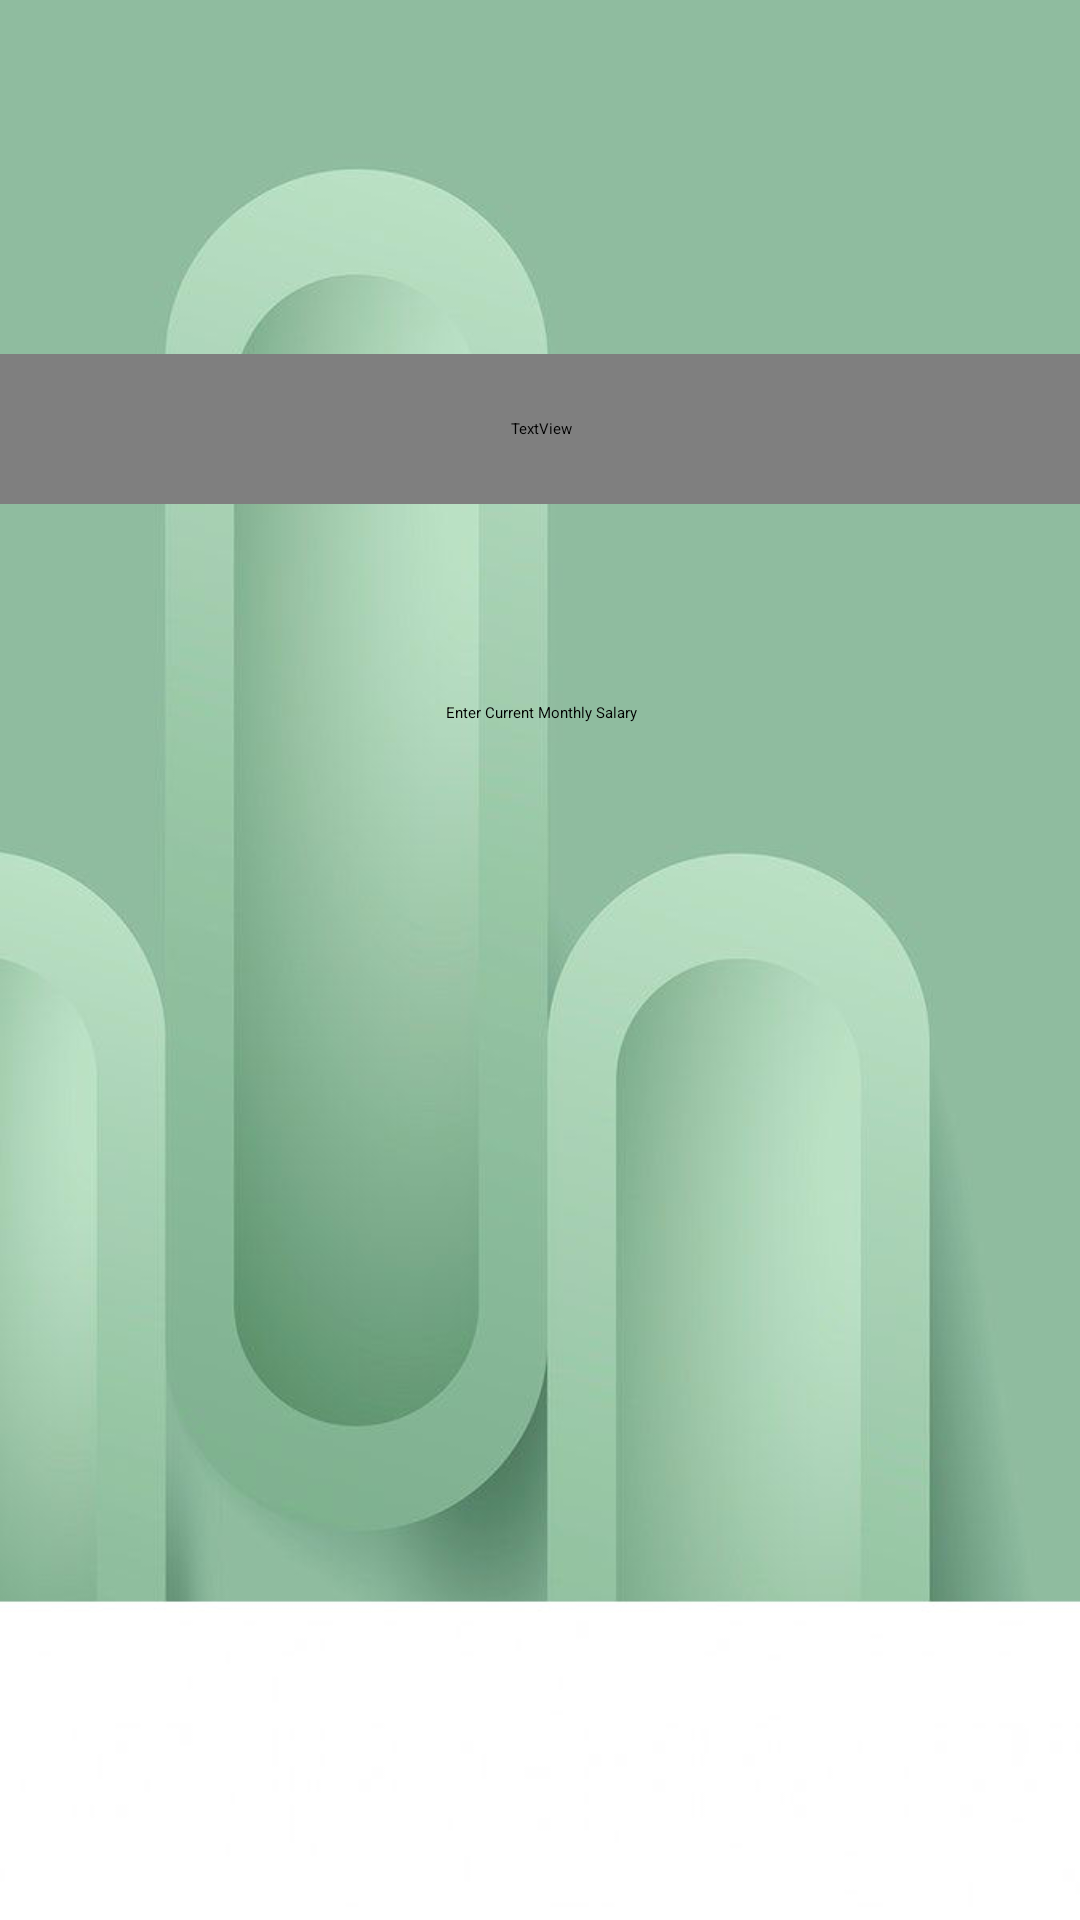

Layout XML and referenced resources for this Android screen:
<!-- AndroidManifest.xml: application theme Theme.FinTrack -->
<!-- res/layout/activity_monthly_salary_form.xml -->
<?xml version="1.0" encoding="utf-8"?>
<androidx.constraintlayout.widget.ConstraintLayout xmlns:android="http://schemas.android.com/apk/res/android"
    xmlns:app="http://schemas.android.com/apk/res-auto"
    xmlns:tools="http://schemas.android.com/tools"
    android:id="@+id/main"
    android:layout_width="match_parent"
    android:layout_height="match_parent"
    android:background="@drawable/fintrack11"
    tools:context=".monthlySalaryForm">

    <LinearLayout
        android:layout_width="409dp"
        android:layout_height="921dp"
        android:orientation="vertical"
        app:layout_constraintBottom_toBottomOf="parent"
        app:layout_constraintEnd_toEndOf="parent"
        app:layout_constraintHorizontal_bias="0.5"
        app:layout_constraintStart_toStartOf="parent"
        app:layout_constraintTop_toTopOf="parent"
        app:layout_constraintVertical_bias="0.5">

        <TextView
            android:id="@+id/finetrackTV2"
            android:layout_width="251dp"
            android:layout_height="88dp"
            android:fontFamily="@font/agbalumo"
            android:text="@string/finetrackTV"
            android:textAlignment="center"
            android:textColor="@color/white"
            android:textSize="60sp"
            android:translationX="80dp"
            android:translationY="50dp"
            app:layout_constraintBottom_toBottomOf="parent"
            app:layout_constraintEnd_toEndOf="parent"
            app:layout_constraintStart_toStartOf="parent"
            app:layout_constraintTop_toTopOf="parent"
            app:layout_constraintVertical_bias="0.082" />


        <ImageView
            android:id="@+id/imageView2"
            android:layout_width="match_parent"
            android:layout_height="750dp"
            android:translationY="85dp"
            app:srcCompat="@drawable/rectangle3" />

        <ImageView
            android:id="@+id/btnmenu"
            android:layout_width="70dp"
            android:layout_height="70dp"
            android:translationX="10dp"
            android:translationY="-800dp"
            app:srcCompat="@drawable/backicon"/>

        <TextView
            android:id="@+id/tvAddMonthlySalary"
            android:layout_width="match_parent"
            android:layout_height="50dp"
            android:fontFamily="@font/bodoni_moda"
            android:text="@string/tvAddMonthlySalary"
            android:textAlignment="center"
            android:textColor="@color/green"
            android:textSize="28sp"
            android:translationY="-650dp" />

        <EditText
            android:id="@+id/addTitle"
            android:layout_width="match_parent"
            android:layout_height="50dp"
            android:layout_marginStart="16dp"
            android:layout_marginLeft="25dp"
            android:layout_marginTop="16dp"
            android:layout_marginEnd="16dp"
            android:layout_marginRight="25dp"
            android:layout_marginBottom="16dp"
            android:ems="10"
            android:hint="@string/addMonthlySalary"
            android:inputType="text"
            android:textAlignment="center"
            android:translationY="-600dp" />

        <Button
            android:id="@+id/btnSubmitMonthlySalary"
            android:layout_width="250dp"
            android:layout_height="70dp"
            android:backgroundTint="@color/green2"
            android:text="@string/btnSubmitMonthlySalary"
            android:textAlignment="center"
            android:translationX="80dp"
            android:translationY="-250dp" />


    </LinearLayout>
</androidx.constraintlayout.widget.ConstraintLayout>
<!-- resources referenced by this layout -->
<resources>
  <color name="green">#4CAF50</color>
  <color name="green2">#498553</color>
  <color name="white">#FFFFFFFF</color>
  <!-- drawable backicon: png bitmap (drawable, 28903 bytes) -->
  <!-- drawable fintrack11: jpg bitmap (drawable, 39278 bytes) -->
  <!-- drawable rectangle3 (drawable) -->
  <?xml version="1.0" encoding="utf-8"?>
  <shape xmlns:android="http://schemas.android.com/apk/res/android"
      android:shape="rectangle">
  
      
      <solid android:color="#FFFFFF"/>
  
      
      <corners android:topRightRadius="50dp" android:topLeftRadius="50dp"/>
  
  
  
  </shape>
  <string name="addMonthlySalary">Enter Current Monthly Salary</string>
  <string name="btnSubmitMonthlySalary">Done</string>
  <string name="finetrackTV">FinTrack</string>
  <string name="tvAddMonthlySalary">Change Monthly Budget</string>
</resources>
